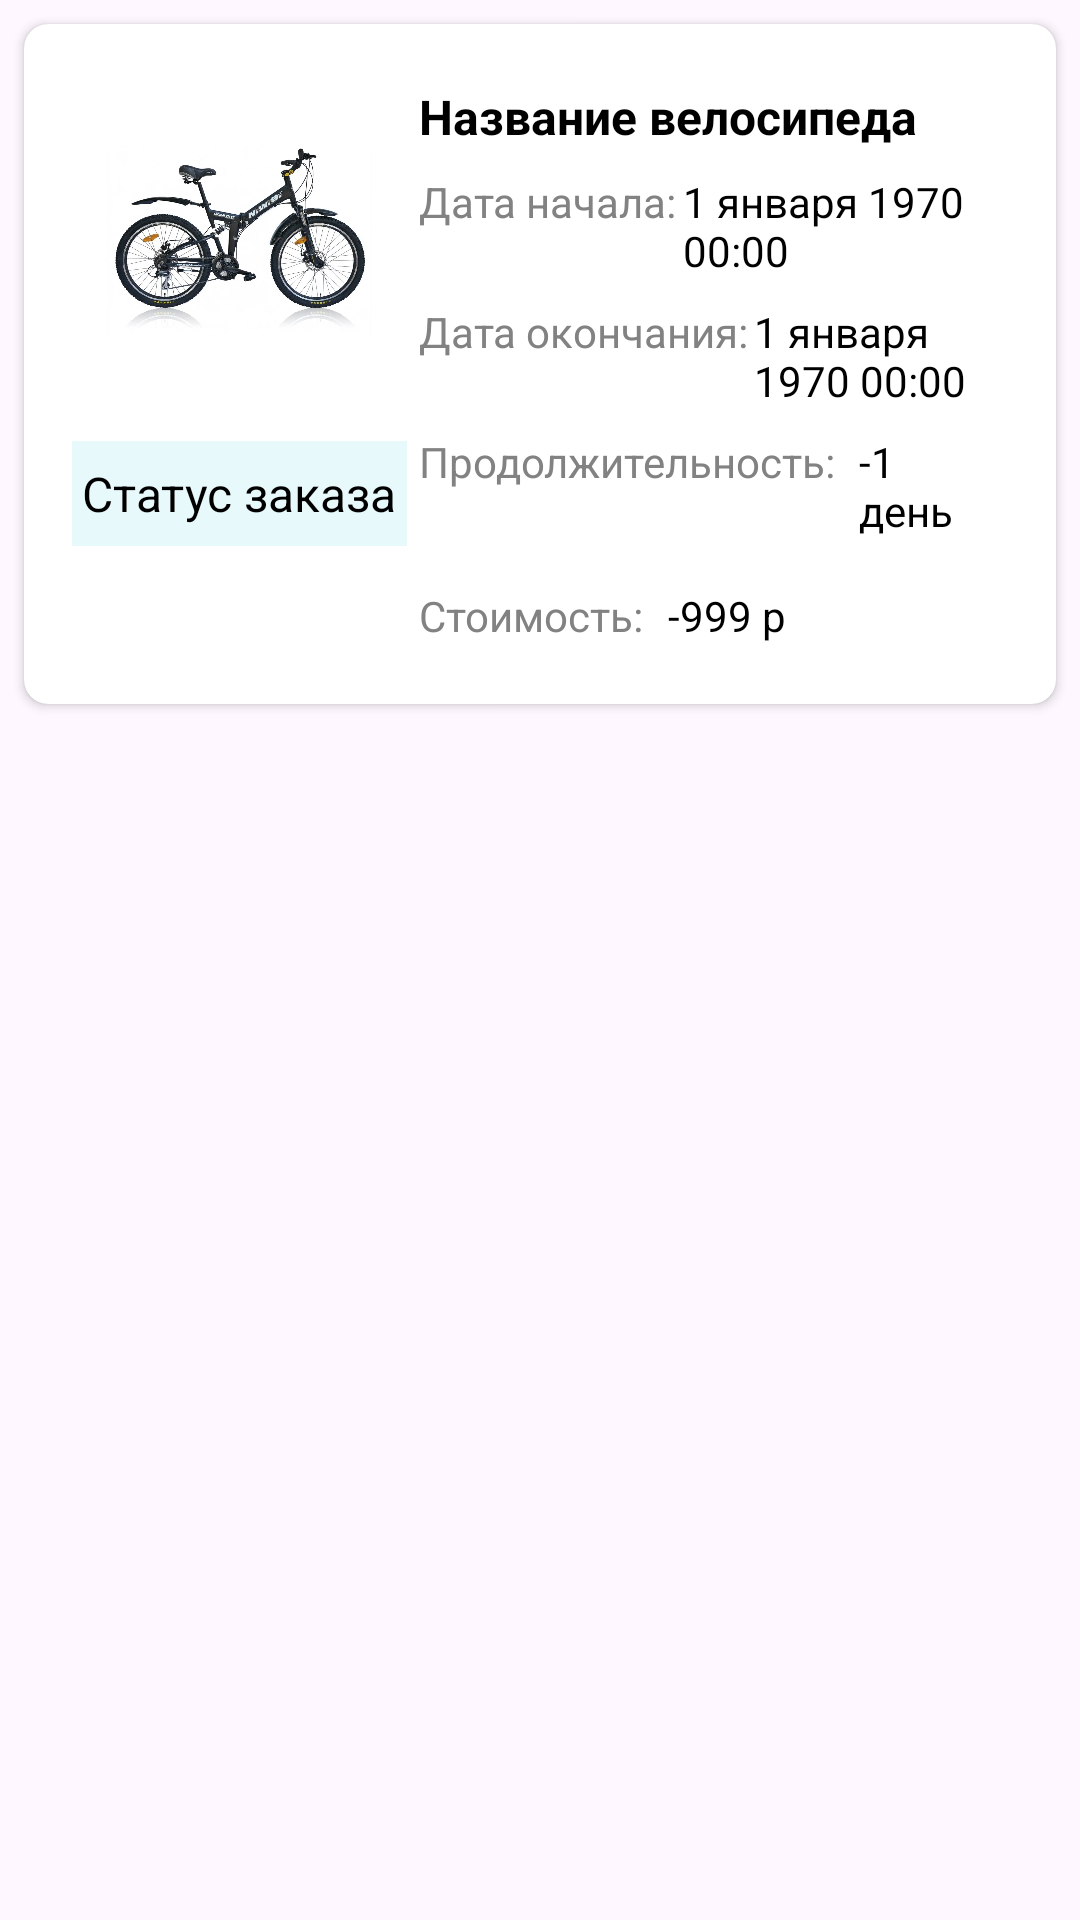

Layout XML and referenced resources for this Android screen:
<!-- AndroidManifest.xml: application theme Base.Theme.MobileApp -->
<!-- res/layout/order_card.xml -->
<?xml version="1.0" encoding="utf-8"?>
<androidx.constraintlayout.widget.ConstraintLayout
    xmlns:android="http://schemas.android.com/apk/res/android"
    xmlns:app="http://schemas.android.com/apk/res-auto"
    android:layout_width="match_parent"
    android:layout_height="wrap_content">

    <androidx.cardview.widget.CardView
        android:id="@+id/card_element"
        android:layout_width="match_parent"
        android:layout_height="wrap_content"
        android:layout_margin="8dp"
        app:cardCornerRadius="8dp"
        app:layout_constraintTop_toTopOf="parent"
        app:layout_constraintEnd_toEndOf="parent">


        <LinearLayout
            android:layout_width="match_parent"
            android:layout_height="wrap_content"
            android:orientation="vertical">
            <LinearLayout
                android:layout_width="match_parent"
                android:layout_height="wrap_content"
                android:orientation="horizontal"
                android:layout_margin="16dp">

                <LinearLayout
                    android:id="@+id/card_with_image"
                    android:layout_width="match_parent"
                    android:layout_height="match_parent"
                    android:orientation="vertical"
                    android:layout_weight="1.8">
                    <LinearLayout
                        android:id="@+id/small_card"
                        android:layout_width="match_parent"
                        android:layout_height="wrap_content"
                        android:background="@color/white"
                        android:paddingTop="11dp"
                        android:paddingBottom="22dp"
                        android:paddingHorizontal="11dp">
                        <ImageView
                            android:id="@+id/image_bicycle"
                            android:layout_width="match_parent"
                            android:layout_height="90dp"
                            android:src="@drawable/img"
                            android:scaleType="fitCenter"
                            android:contentDescription="Description Image"/>
                    </LinearLayout>

                    <LinearLayout
                        android:id="@+id/card_status"
                        android:layout_width="match_parent"
                        android:layout_height="35dp"
                        android:gravity="center"
                        android:background="@color/light_blue"
                        app:cardCornerRadius="22dp"
                        android:visibility="visible">

                        <TextView
                            android:id="@+id/status_order_text"
                            android:layout_width="match_parent"
                            android:layout_height="wrap_content"
                            android:gravity="center"
                            android:textColor="@color/black"
                            android:textSize="16sp"
                            android:text="Статус заказа"/>
                    </LinearLayout>

                </LinearLayout>

                <LinearLayout
                    android:id="@+id/bicycle_info"
                    android:layout_width="match_parent"
                    android:layout_height="match_parent"
                    android:layout_weight="1"
                    android:orientation="vertical"
                    android:padding="4dp">
                    <TextView
                        android:id="@+id/name_bicycle_text"
                        android:layout_width="match_parent"
                        android:layout_height="wrap_content"
                        android:layout_marginBottom="8dp"
                        android:text="Название велосипеда"
                        android:textColor="@color/black"
                        android:textSize="16sp"
                        android:textStyle="bold" />

                    <LinearLayout
                        android:id="@+id/date_start_order_layout"
                        android:layout_width="match_parent"
                        android:layout_height="wrap_content"
                        android:layout_marginBottom="8dp"
                        android:orientation="horizontal">
                        <TextView
                            android:id="@+id/date_start_order_text"
                            android:textColor="@color/grey"
                            android:textSize="14sp"
                            android:layout_height="wrap_content"
                            android:layout_width="wrap_content"
                            android:text="Дата начала:"
                            android:layout_marginEnd="2dp"/>
                        <TextView
                            android:id="@+id/date_start_order"
                            android:textColor="@color/black"
                            android:textSize="14sp"
                            android:layout_height="wrap_content"
                            android:layout_width="wrap_content"
                            android:text="1 января 1970 00:00"/>
                    </LinearLayout>

                    <LinearLayout
                        android:id="@+id/date_end_order_layout"
                        android:layout_width="match_parent"
                        android:layout_height="wrap_content"
                        android:layout_marginBottom="8dp"
                        android:orientation="horizontal">
                        <TextView
                            android:id="@+id/date_end_order_text"
                            android:textColor="@color/grey"
                            android:textSize="14sp"
                            android:layout_height="wrap_content"
                            android:layout_width="wrap_content"
                            android:text="Дата окончания:"
                            android:layout_marginEnd="2dp"/>
                        <TextView
                            android:id="@+id/date_end_order"
                            android:textColor="@color/black"
                            android:textSize="14sp"
                            android:layout_height="wrap_content"
                            android:layout_width="wrap_content"
                            android:text="1 января 1970 00:00"/>
                    </LinearLayout>

                    <LinearLayout
                        android:id="@+id/duration_layout"
                        android:layout_width="match_parent"
                        android:layout_height="wrap_content"
                        android:layout_marginBottom="16dp"
                        android:orientation="horizontal">
                        <TextView
                            android:id="@+id/duration_text"
                            android:textColor="@color/grey"
                            android:textSize="14sp"
                            android:layout_height="wrap_content"
                            android:layout_width="wrap_content"
                            android:text="Продолжительность:"
                            android:layout_marginEnd="8dp"/>
                        <TextView
                            android:id="@+id/duration"
                            android:textColor="@color/black"
                            android:textSize="14sp"
                            android:layout_height="wrap_content"
                            android:layout_width="wrap_content"
                            android:text="-1 день"/>
                    </LinearLayout>

                    <LinearLayout
                        android:id="@+id/price_layout"
                        android:layout_width="match_parent"
                        android:layout_height="wrap_content"
                        android:orientation="horizontal"
                        android:layout_gravity="start">
                        <TextView
                            android:id="@+id/price_text"
                            android:textColor="@color/grey"
                            android:textSize="14sp"
                            android:layout_marginEnd="8dp"
                            android:layout_height="wrap_content"
                            android:layout_width="wrap_content"
                            android:text="Стоимость:" />
                        <TextView
                            android:id="@+id/price"
                            android:textColor="@color/black"
                            android:textSize="14sp"
                            android:layout_height="wrap_content"
                            android:layout_width="wrap_content"
                            android:text="-999 р" />
                    </LinearLayout>

                </LinearLayout>

            </LinearLayout>
            <com.google.android.material.button.MaterialButton
                android:id="@+id/confirmReturnButton"
                android:layout_width="wrap_content"
                android:layout_height="wrap_content"
                android:text="@string/CONFIRM_RETURN_BUTTON"
                android:textColor="@color/white"
                app:backgroundTint="@color/blue"
                app:icon="@drawable/ic_check"
                app:iconTint="@color/white"
                app:strokeColor="@color/blue"
                app:strokeWidth="1dp"
                android:layout_gravity="center"
                android:visibility="gone"/>
        </LinearLayout>

        <ImageButton
            android:id="@+id/deleteOrderButton"
            android:layout_width="26dp"
            android:layout_height="26dp"
            android:layout_gravity="end"
            android:contentDescription="deleteOrderButton"
            android:scaleType="fitCenter"
            android:src="@drawable/ic_trush"
            android:background="@color/transparent"
            android:layout_margin="8dp"/>

    </androidx.cardview.widget.CardView>
</androidx.constraintlayout.widget.ConstraintLayout>
<!-- resources referenced by this layout -->
<resources>
  <color name="black">#FF000000</color>
  <color name="blue">#008BD6</color>
  <color name="grey">#828282</color>
  <color name="light_blue">#E8F9FC</color>
  <color name="transparent">#00000000</color>
  <color name="white">#FFFFFFFF</color>
  <!-- drawable ic_check: png bitmap (drawable, 5411 bytes) -->
  <!-- drawable img: png bitmap (drawable, 633957 bytes) -->
  <string name="CONFIRM_RETURN_BUTTON">Подтвердить возврат</string>
  <style name="Base.Theme.MobileApp" parent="Theme.Material3.DayNight.NoActionBar">
          
         <item name="colorPrimary">@color/transparent</item>
      </style>
</resources>
